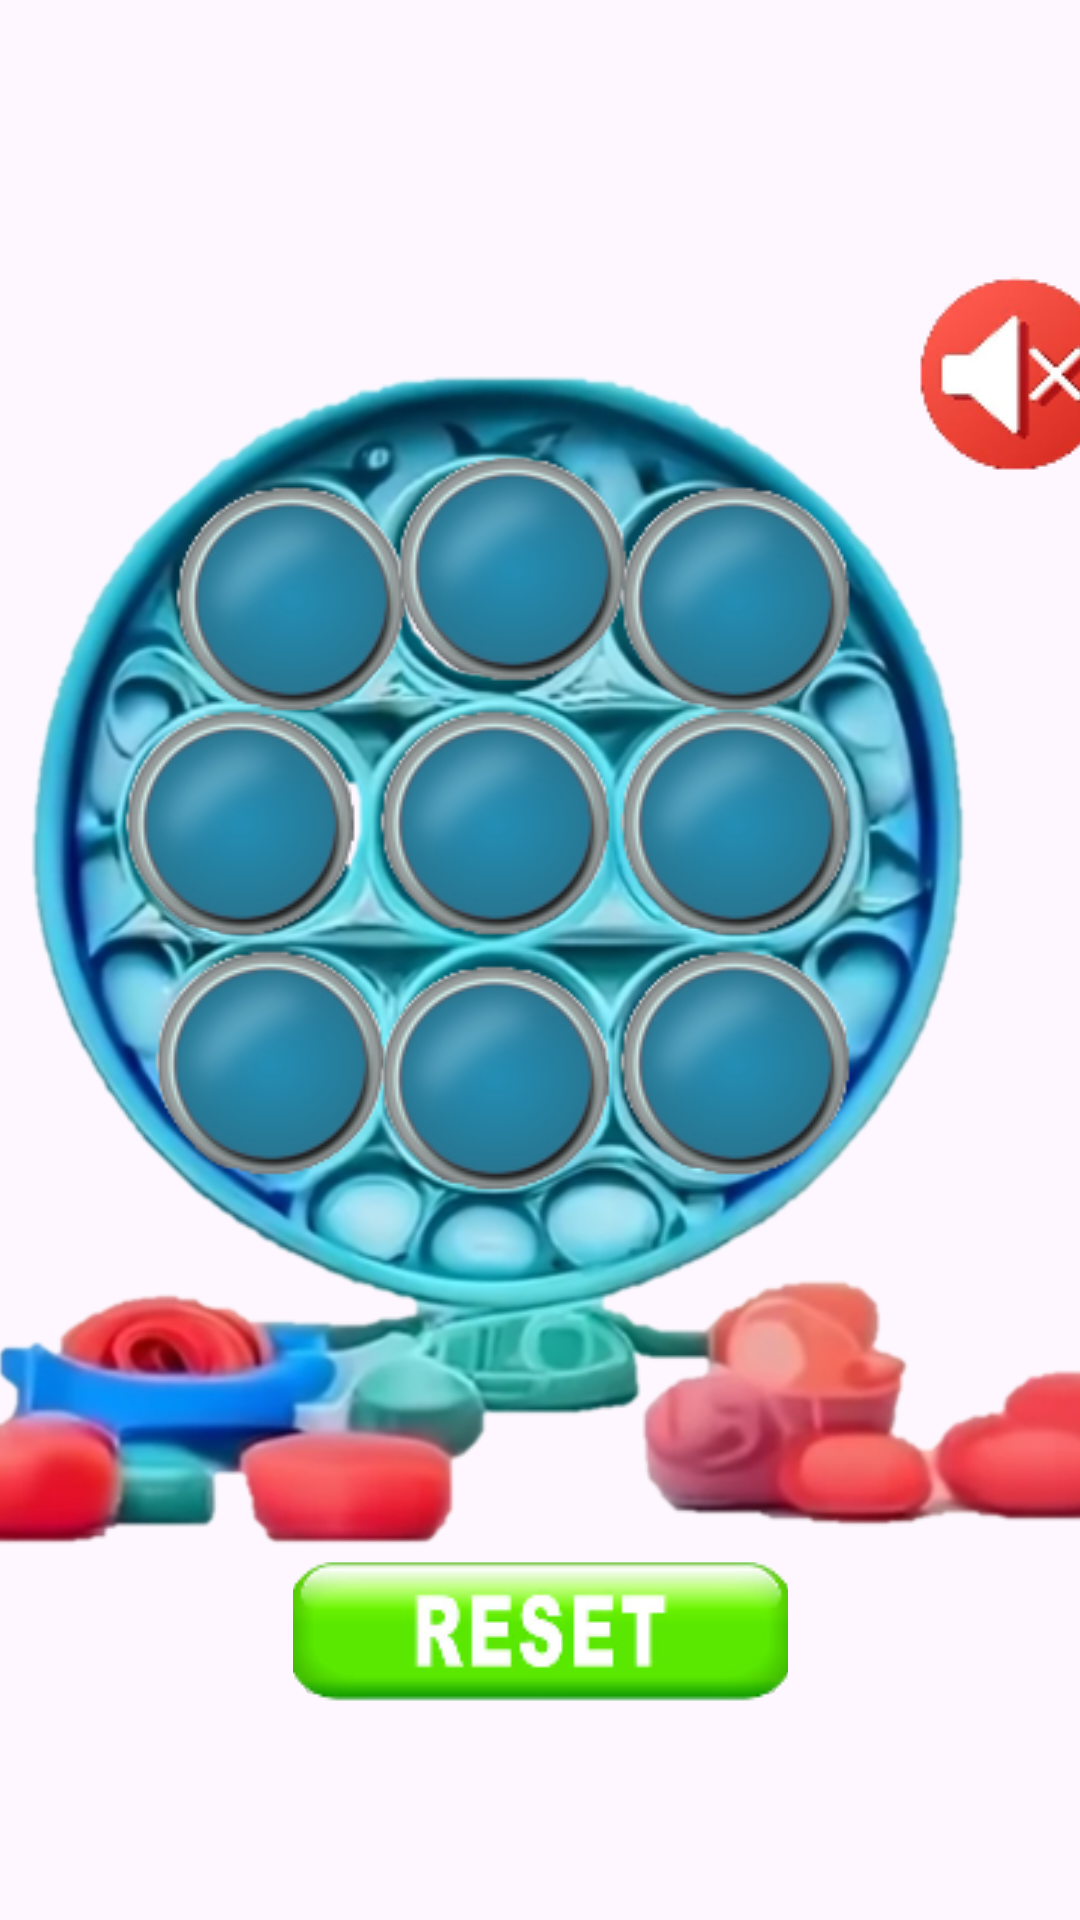

Here is an Android app screen rendered from its layout file. Give the layout XML and the strings, colors and styles it references.
<!-- AndroidManifest.xml: application theme Theme.PopFrenzy -->
<!-- res/layout/activity_main2.xml -->
<androidx.constraintlayout.widget.ConstraintLayout xmlns:android="http://schemas.android.com/apk/res/android"
    xmlns:app="http://schemas.android.com/apk/res-auto"
    xmlns:tools="http://schemas.android.com/tools"
    android:id="@+id/relativeLayout"
    android:layout_width="match_parent"
    android:layout_height="match_parent"
    android:background="@drawable/fundalflori"
    tools:context=".MainActivity">

    <ImageView
        android:id="@+id/imageView3"
        android:layout_width="430dp"
        android:layout_height="501dp"
        app:layout_constraintBottom_toBottomOf="parent"
        app:layout_constraintLeft_toLeftOf="parent"
        app:layout_constraintRight_toRightOf="parent"
        app:layout_constraintTop_toTopOf="parent"
        app:srcCompat="@drawable/fundal" />

    <ImageButton
        android:id="@+id/buton1"
        android:layout_width="wrap_content"
        android:layout_height="wrap_content"
        android:layout_marginStart="81dp"
        android:layout_marginTop="90dp"
        android:layout_marginEnd="247dp"
        android:layout_marginBottom="329dp"
        android:background="@android:color/transparent"
        app:layout_constraintBottom_toBottomOf="@+id/imageView3"
        app:layout_constraintEnd_toEndOf="@+id/imageView3"
        app:layout_constraintStart_toStartOf="@+id/imageView3"
        app:layout_constraintTop_toTopOf="@+id/imageView3"
        app:layout_constraintWidth_percent="0.1"
        app:srcCompat="@drawable/buton1"
        app:layout_constraintHorizontal_bias="0.5"
        app:layout_constraintVertical_bias="0.5"
        app:layout_constraintHeight_percent="0.1"

        />
    <ImageButton
        android:id="@+id/buton2"
        android:layout_width="wrap_content"
        android:layout_height="wrap_content"
        android:layout_marginStart="81dp"
        android:layout_marginTop="70dp"
        android:layout_marginEnd="100dp"
        android:layout_marginBottom="329dp"
        android:background="@android:color/transparent"
        app:layout_constraintBottom_toBottomOf="@+id/imageView3"
        app:layout_constraintEnd_toEndOf="@+id/imageView3"
        app:layout_constraintStart_toStartOf="@+id/imageView3"
        app:layout_constraintTop_toTopOf="@+id/imageView3"
        app:layout_constraintWidth_percent="0.1"
        app:srcCompat="@drawable/buton1"
        app:layout_constraintHorizontal_bias="0.5"
        app:layout_constraintVertical_bias="0.5"
        app:layout_constraintHeight_percent="0.1"

        />
    <ImageButton
        android:id="@+id/buton3"
        android:layout_width="wrap_content"
        android:layout_height="wrap_content"
        android:layout_marginStart="130dp"
        android:layout_marginTop="90dp"
        android:layout_marginEnd="0dp"
        android:layout_marginBottom="329dp"
        android:background="@android:color/transparent"
        app:layout_constraintBottom_toBottomOf="@+id/imageView3"
        app:layout_constraintEnd_toEndOf="@+id/imageView3"
        app:layout_constraintStart_toStartOf="@+id/imageView3"
        app:layout_constraintTop_toTopOf="@+id/imageView3"
        app:layout_constraintWidth_percent="0.1"
        app:srcCompat="@drawable/buton1"
        app:layout_constraintHorizontal_bias="0.5"
        app:layout_constraintVertical_bias="0.5"
        app:layout_constraintHeight_percent="0.1"

        />
    <ImageButton
        android:id="@+id/buton4"
        android:layout_width="wrap_content"
        android:layout_height="wrap_content"
        android:layout_marginStart="0dp"
        android:layout_marginTop="0dp"
        android:layout_marginEnd="200dp"
        android:layout_marginBottom="90dp"
        android:background="@android:color/transparent"
        app:layout_constraintBottom_toBottomOf="@+id/imageView3"
        app:layout_constraintEnd_toEndOf="@+id/imageView3"
        app:layout_constraintStart_toStartOf="@+id/imageView3"
        app:layout_constraintTop_toTopOf="@+id/imageView3"
        app:layout_constraintWidth_percent="0.1"
        app:srcCompat="@drawable/buton1"
        app:layout_constraintHorizontal_bias="0.5"
        app:layout_constraintVertical_bias="0.5"
        app:layout_constraintHeight_percent="0.1"

        />
    <ImageButton
        android:id="@+id/buton5"
        android:layout_width="wrap_content"
        android:layout_height="wrap_content"
        android:layout_marginStart="0dp"
        android:layout_marginTop="0dp"
        android:layout_marginEnd="30dp"
        android:layout_marginBottom="90dp"
        android:background="@android:color/transparent"
        app:layout_constraintBottom_toBottomOf="@+id/imageView3"
        app:layout_constraintEnd_toEndOf="@+id/imageView3"
        app:layout_constraintStart_toStartOf="@+id/imageView3"
        app:layout_constraintTop_toTopOf="@+id/imageView3"
        app:layout_constraintWidth_percent="0.1"
        app:srcCompat="@drawable/buton1"
        app:layout_constraintHorizontal_bias="0.5"
        app:layout_constraintVertical_bias="0.5"
        app:layout_constraintHeight_percent="0.1"

        />
    <ImageButton
        android:id="@+id/buton6"
        android:layout_width="wrap_content"
        android:layout_height="wrap_content"
        android:layout_marginStart="130dp"
        android:layout_marginTop="0dp"
        android:layout_marginEnd="0dp"
        android:layout_marginBottom="90dp"
        android:background="@android:color/transparent"
        app:layout_constraintBottom_toBottomOf="@+id/imageView3"
        app:layout_constraintEnd_toEndOf="@+id/imageView3"
        app:layout_constraintStart_toStartOf="@+id/imageView3"
        app:layout_constraintTop_toTopOf="@+id/imageView3"
        app:layout_constraintWidth_percent="0.1"
        app:srcCompat="@drawable/buton1"
        app:layout_constraintHorizontal_bias="0.5"
        app:layout_constraintVertical_bias="0.5"
        app:layout_constraintHeight_percent="0.1"

        />
    <ImageButton
        android:id="@+id/buton7"
        android:layout_width="wrap_content"
        android:layout_height="wrap_content"
        android:layout_marginStart="0dp"
        android:layout_marginTop="160dp"
        android:layout_marginEnd="180dp"
        android:layout_marginBottom="90dp"
        android:background="@android:color/transparent"
        app:layout_constraintBottom_toBottomOf="@+id/imageView3"
        app:layout_constraintEnd_toEndOf="@+id/imageView3"
        app:layout_constraintStart_toStartOf="@+id/imageView3"
        app:layout_constraintTop_toTopOf="@+id/imageView3"
        app:layout_constraintWidth_percent="0.1"
        app:srcCompat="@drawable/buton1"
        app:layout_constraintHorizontal_bias="0.5"
        app:layout_constraintVertical_bias="0.5"
        app:layout_constraintHeight_percent="0.1"

        />
    <ImageButton
        android:id="@+id/buton8"
        android:layout_width="wrap_content"
        android:layout_height="wrap_content"
        android:layout_marginStart="0dp"
        android:layout_marginTop="170dp"
        android:layout_marginEnd="30dp"
        android:layout_marginBottom="90dp"
        android:background="@android:color/transparent"
        app:layout_constraintBottom_toBottomOf="@+id/imageView3"
        app:layout_constraintEnd_toEndOf="@+id/imageView3"
        app:layout_constraintStart_toStartOf="@+id/imageView3"
        app:layout_constraintTop_toTopOf="@+id/imageView3"
        app:layout_constraintWidth_percent="0.1"
        app:srcCompat="@drawable/buton1"
        app:layout_constraintHorizontal_bias="0.5"
        app:layout_constraintVertical_bias="0.5"
        app:layout_constraintHeight_percent="0.1"

        />
    <ImageButton
        android:id="@+id/buton9"
        android:layout_width="wrap_content"
        android:layout_height="wrap_content"
        android:layout_marginStart="130dp"
        android:layout_marginTop="180dp"
        android:layout_marginEnd="0dp"
        android:layout_marginBottom="110dp"
        android:background="@android:color/transparent"
        app:layout_constraintBottom_toBottomOf="@+id/imageView3"
        app:layout_constraintEnd_toEndOf="@+id/imageView3"
        app:layout_constraintStart_toStartOf="@+id/imageView3"
        app:layout_constraintTop_toTopOf="@+id/imageView3"
        app:layout_constraintWidth_percent="0.1"
        app:srcCompat="@drawable/buton1"
        app:layout_constraintHorizontal_bias="0.5"
        app:layout_constraintVertical_bias="0.5"
        app:layout_constraintHeight_percent="0.1"

        />

    <ImageButton
        android:id="@+id/buton10"
        android:layout_width="165dp"
        android:layout_height="50dp"
        android:text="Button"
        app:layout_constraintBottom_toBottomOf="@+id/imageView3"
        app:layout_constraintEnd_toEndOf="@+id/imageView3"
        app:layout_constraintHorizontal_bias="0.501"
        app:layout_constraintStart_toStartOf="@+id/imageView3"
        app:layout_constraintTop_toTopOf="@+id/imageView3"
        app:layout_constraintVertical_bias="1.0"
        app:srcCompat="@drawable/reset"/>

    <ImageButton
        android:id="@+id/muteButton"
        android:layout_width="100dp"
        android:layout_height="100dp"
        android:background="@android:color/transparent"
        android:scaleX="1"
        android:src="@drawable/ic_volume"
        app:layout_constraintBottom_toBottomOf="@+id/imageView3"
        app:layout_constraintEnd_toEndOf="@+id/imageView3"
        app:layout_constraintHorizontal_bias="1.0"
        app:layout_constraintStart_toStartOf="@+id/imageView3"
        app:layout_constraintTop_toTopOf="@+id/imageView3"
        app:layout_constraintVertical_bias="0.0" />

</androidx.constraintlayout.widget.ConstraintLayout>
<!-- resources referenced by this layout -->
<resources>
  <!-- drawable buton1: png bitmap (drawable, 9468 bytes) -->
  <!-- drawable fundal: png bitmap (drawable, 251439 bytes) -->
  <!-- drawable ic_volume: png bitmap (drawable, 7331 bytes) -->
  <!-- drawable reset: png bitmap (drawable, 8722 bytes) -->
  <style name="Theme.PopFrenzy" parent="Base.Theme.PopFrenzy" />
  <style name="Base.Theme.PopFrenzy" parent="Theme.Material3.DayNight.NoActionBar">
          
          
      </style>
</resources>
